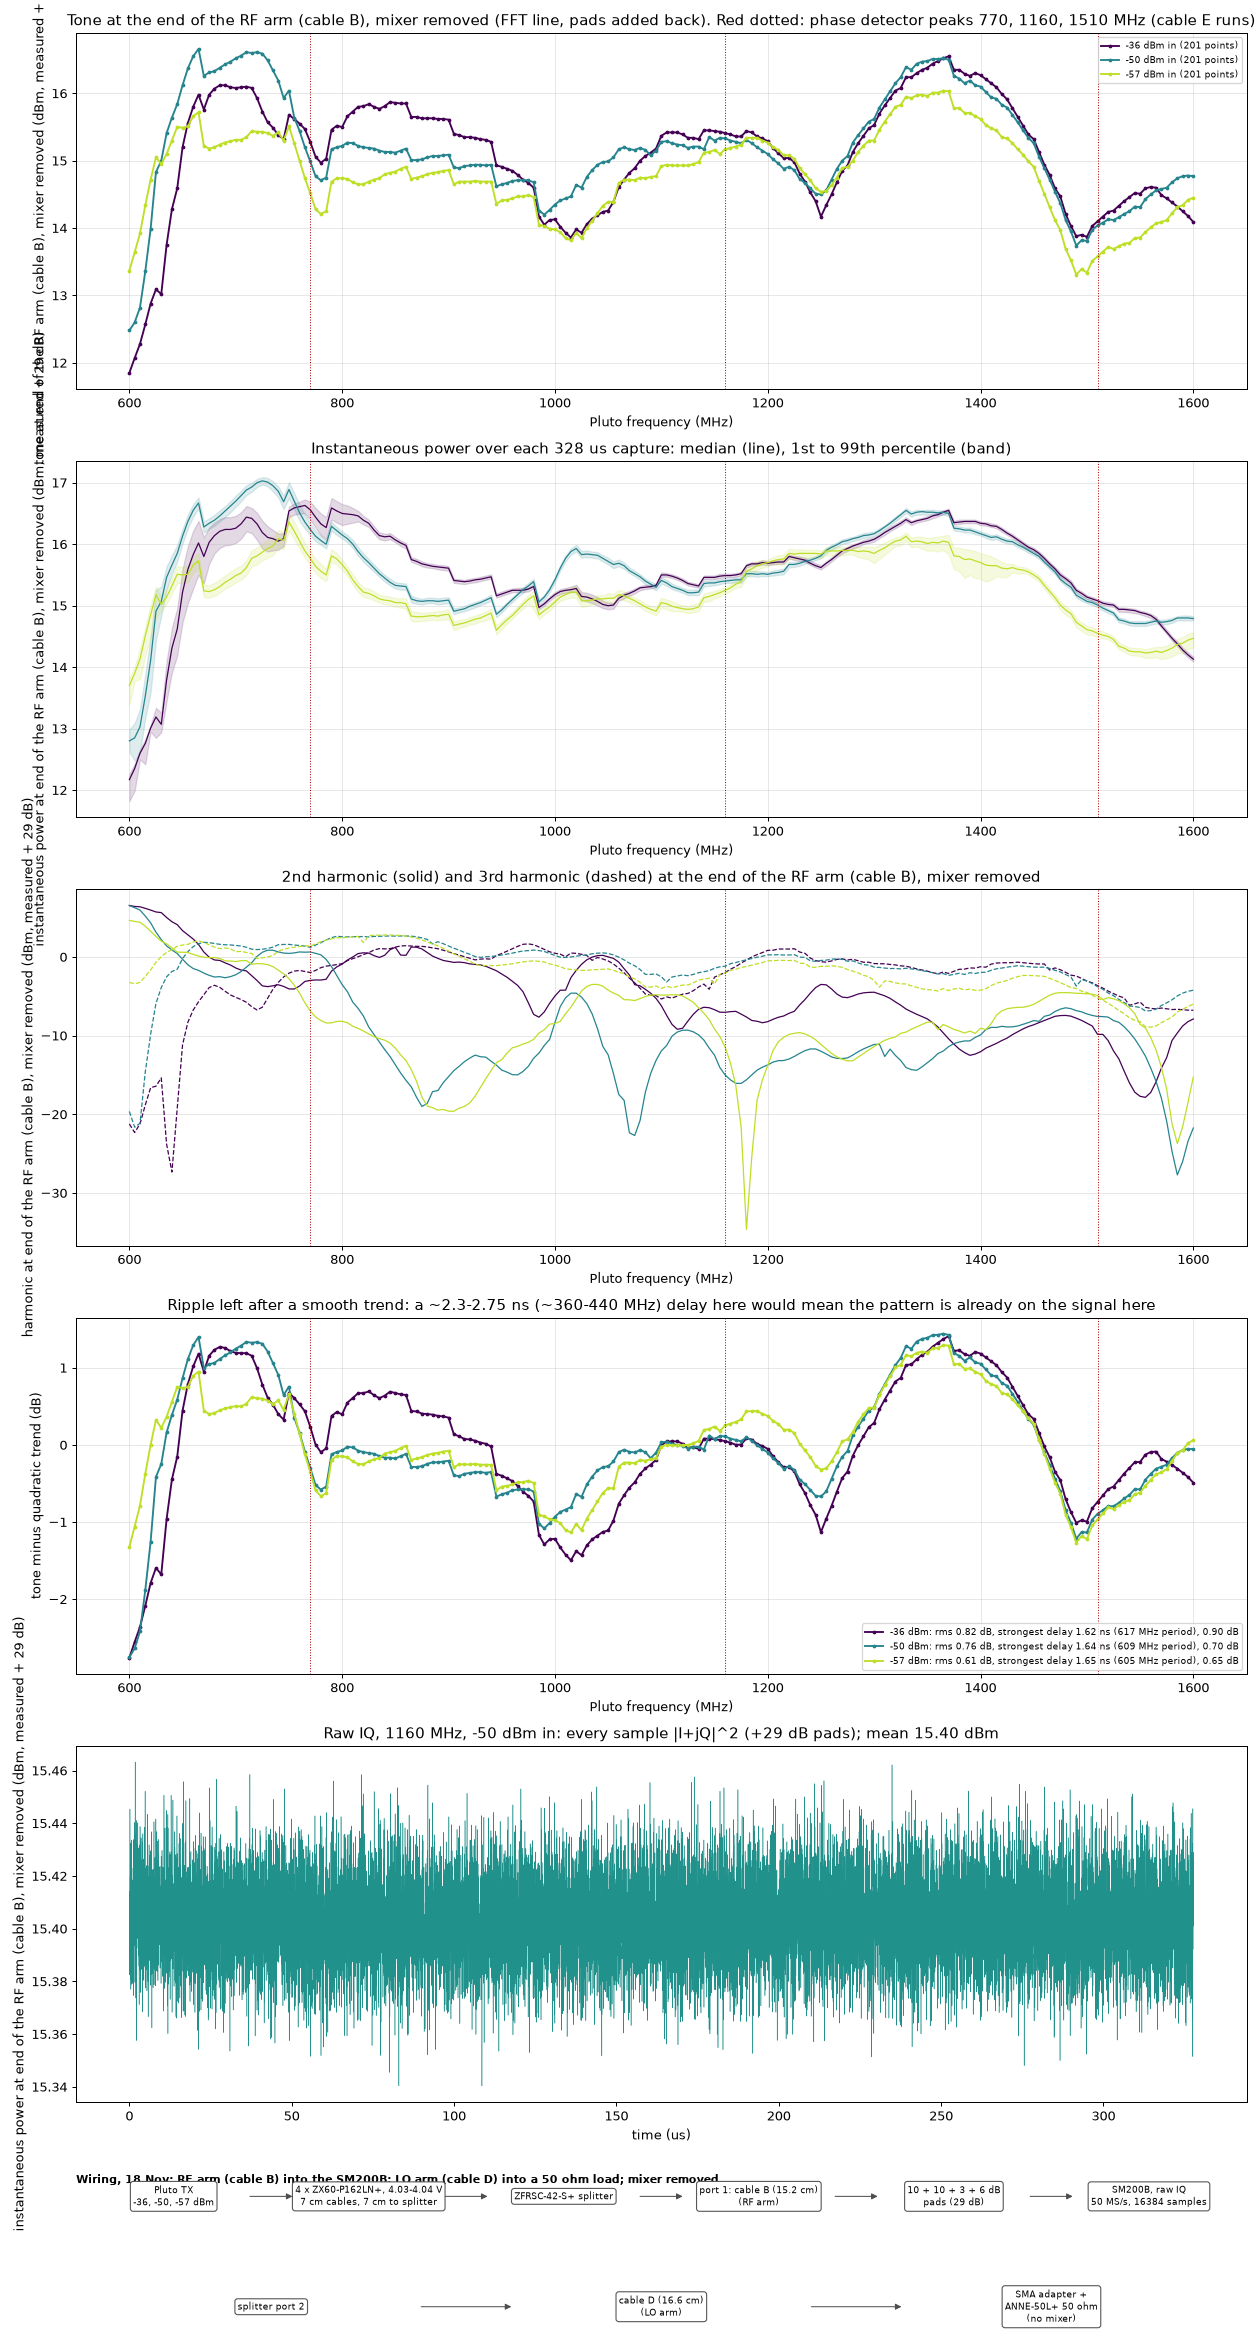

Values plotted in this chart, from the file beside it:
timestamp, freq_mhz, pluto_att_db, pluto_want_dbm, tone_dbm, p_mean_dbm, p01_dbm, p50_dbm, p99_dbm, p_max_dbm, h2_dbm, h3_dbm, sm_in_dbm
2026-11-18T20:22:49, 600.0, 36.5, -36.0, 11.85, 12.15, 11.82, 12.17, 12.26, 12.3, 6.55, -21.22, -17.15
2026-11-18T20:22:49, 600.0, 50.5, -50.0, 12.48, 12.8, 12.62, 12.8, 12.99, 13.04, 6.53, -19.63, -16.52
2026-11-18T20:22:50, 600.0, 57.5, -57.0, 13.37, 13.68, 13.39, 13.7, 13.82, 13.86, 4.65, -3.25, -15.63
2026-11-18T20:22:50, 625.0, 36.5, -36.0, 13.09, 13.18, 12.85, 13.19, 13.34, 13.38, 5.72, -16.42, -15.91
2026-11-18T20:22:51, 625.0, 50.5, -50.0, 14.83, 14.92, 14.44, 14.91, 15.26, 15.33, 3.15, -5.9, -14.17
2026-11-18T20:22:51, 625.0, 57.5, -57.0, 15.05, 15.17, 14.81, 15.18, 15.31, 15.4, 2.61, -0.67, -13.95
2026-11-18T20:22:52, 650.0, 37.0, -36.0, 15.2, 15.21, 14.73, 15.22, 15.6, 15.64, 3.35, -11.16, -13.8
2026-11-18T20:22:52, 650.0, 51.0, -50.0, 16.12, 16.13, 16.01, 16.13, 16.25, 16.3, -0.29, -0.2, -12.88
2026-11-18T20:22:53, 650.0, 58.0, -57.0, 15.49, 15.5, 15.37, 15.5, 15.63, 15.69, 0.6, 1.52, -13.51
2026-11-18T20:22:53, 675.0, 37.0, -36.0, 15.98, 16.01, 15.68, 16.03, 16.27, 16.3, -0.02, -3.89, -13.02
2026-11-18T20:22:54, 675.0, 51.0, -50.0, 16.31, 16.34, 16.25, 16.34, 16.42, 16.47, -2.33, 1.82, -12.69
2026-11-18T20:22:54, 675.0, 58.0, -57.0, 15.18, 15.23, 15.13, 15.23, 15.33, 15.4, -0.08, 1.54, -13.82
2026-11-18T20:22:55, 700.0, 37.0, -36.0, 16.08, 16.26, 16.02, 16.26, 16.46, 16.49, -1.4, -5.13, -12.92
2026-11-18T20:22:55, 700.0, 51.0, -50.0, 16.52, 16.7, 16.61, 16.7, 16.79, 16.82, -2.26, 1.47, -12.48
2026-11-18T20:22:56, 700.0, 58.0, -57.0, 15.31, 15.49, 15.38, 15.49, 15.61, 15.67, -0.58, 0.66, -13.69
2026-11-18T20:22:56, 725.0, 36.75, -36.0, 15.73, 16.18, 15.93, 16.19, 16.38, 16.41, -3.67, -6.38, -13.27
2026-11-18T20:22:56, 725.0, 50.75, -50.0, 16.59, 17.03, 16.97, 17.03, 17.09, 17.13, 0.6, 0.98, -12.41
2026-11-18T20:22:57, 725.0, 57.75, -57.0, 15.43, 15.88, 15.74, 15.87, 16.01, 16.09, -0.87, -0.1, -13.57
2026-11-18T20:22:57, 750.0, 36.5, -36.0, 15.68, 16.53, 16.44, 16.54, 16.61, 16.64, -4.06, -2.06, -13.32
2026-11-18T20:22:58, 750.0, 50.5, -50.0, 16.04, 16.89, 16.75, 16.89, 17.01, 17.06, 0.45, 1.6, -12.96
2026-11-18T20:22:58, 750.0, 57.5, -57.0, 15.51, 16.36, 16.22, 16.36, 16.5, 16.55, -2.75, 1.14, -13.49
2026-11-18T20:22:59, 775.0, 36.25, -36.0, 15.06, 16.44, 16.27, 16.44, 16.59, 16.61, -2.92, -1.71, -13.94
2026-11-18T20:22:59, 775.0, 50.25, -50.0, 14.77, 16.13, 16.05, 16.13, 16.22, 16.25, 0.47, 1.51, -14.23
2026-11-18T20:23:00, 775.0, 57.25, -57.0, 14.28, 15.64, 15.53, 15.64, 15.76, 15.8, -7.62, 1.66, -14.72
2026-11-18T20:23:00, 800.0, 36.0, -36.0, 15.5, 16.49, 16.31, 16.5, 16.65, 16.68, -0.91, -0.85, -13.5
2026-11-18T20:23:01, 800.0, 50.0, -50.0, 15.22, 16.15, 16.09, 16.15, 16.21, 16.24, -3.51, 2.57, -13.78
2026-11-18T20:23:01, 800.0, 57.0, -57.0, 14.74, 15.67, 15.58, 15.67, 15.75, 15.8, -8.17, 2.41, -14.26
2026-11-18T20:23:01, 825.0, 36.5, -36.0, 15.84, 16.34, 16.28, 16.34, 16.4, 16.43, 0.49, 0.54, -13.16
2026-11-18T20:23:02, 825.0, 50.5, -50.0, 15.19, 15.7, 15.63, 15.7, 15.76, 15.8, -8.9, 2.55, -13.81
2026-11-18T20:23:02, 825.0, 57.5, -57.0, 14.69, 15.2, 15.12, 15.2, 15.28, 15.32, -9.77, 2.71, -14.31
2026-11-18T20:23:03, 850.0, 36.5, -36.0, 15.86, 16.08, 16.03, 16.07, 16.12, 16.15, 1.22, 1.25, -13.14
2026-11-18T20:23:03, 850.0, 50.5, -50.0, 15.12, 15.33, 15.28, 15.33, 15.38, 15.42, -13.69, 2.65, -13.88
2026-11-18T20:23:04, 850.0, 57.5, -57.0, 14.84, 15.05, 14.98, 15.05, 15.12, 15.17, -11.58, 2.77, -14.16
2026-11-18T20:23:04, 875.0, 36.5, -36.0, 15.63, 15.68, 15.64, 15.68, 15.72, 15.74, 1.02, 1.35, -13.37
2026-11-18T20:23:05, 875.0, 50.5, -50.0, 15.02, 15.07, 15.02, 15.07, 15.11, 15.16, -19.0, 2.42, -13.98
2026-11-18T20:23:05, 875.0, 57.5, -57.0, 14.77, 14.82, 14.75, 14.82, 14.88, 14.91, -17.81, 2.17, -14.23
2026-11-18T20:23:06, 900.0, 36.25, -36.0, 15.61, 15.61, 15.57, 15.61, 15.64, 15.67, -0.56, 0.66, -13.39
2026-11-18T20:23:06, 900.0, 50.25, -50.0, 15.09, 15.09, 15.04, 15.09, 15.14, 15.18, -15.2, 1.4, -13.91
2026-11-18T20:23:07, 900.0, 57.25, -57.0, 14.86, 14.86, 14.78, 14.86, 14.94, 14.98, -19.59, 0.76, -14.14
2026-11-18T20:23:07, 925.0, 36.0, -36.0, 15.34, 15.42, 15.38, 15.42, 15.45, 15.49, -0.95, -0.37, -13.66
2026-11-18T20:23:07, 925.0, 50.0, -50.0, 14.94, 15.02, 14.97, 15.02, 15.06, 15.09, -12.47, 0.05, -14.06
2026-11-18T20:23:08, 925.0, 57.0, -57.0, 14.7, 14.78, 14.71, 14.78, 14.84, 14.86, -17.69, -0.92, -14.3
2026-11-18T20:23:08, 950.0, 35.75, -36.0, 14.91, 15.19, 15.16, 15.19, 15.23, 15.25, -2.17, 0.44, -14.09
2026-11-18T20:23:09, 950.0, 49.75, -50.0, 14.65, 14.93, 14.89, 14.93, 14.98, 15.01, -14.37, 0.25, -14.35
2026-11-18T20:23:09, 950.0, 56.75, -57.0, 14.41, 14.69, 14.62, 14.69, 14.76, 14.8, -13.05, -1.03, -14.59
2026-11-18T20:23:10, 975.0, 35.5, -36.0, 14.67, 15.27, 15.23, 15.27, 15.3, 15.32, -5.82, 1.66, -14.33
2026-11-18T20:23:10, 975.0, 49.5, -50.0, 14.71, 15.32, 15.28, 15.32, 15.37, 15.39, -13.9, 0.81, -14.29
2026-11-18T20:23:11, 975.0, 56.5, -57.0, 14.49, 15.1, 15.03, 15.1, 15.17, 15.21, -10.85, -0.56, -14.51
2026-11-18T20:23:11, 1000, 36.0, -36.0, 14.13, 15.18, 15.15, 15.18, 15.22, 15.24, -4.97, 0.47, -14.87
2026-11-18T20:23:12, 1000, 50.0, -50.0, 14.35, 15.42, 15.38, 15.42, 15.47, 15.5, -8.33, 0.19, -14.65
2026-11-18T20:23:12, 1000, 57.0, -57.0, 13.98, 15.07, 15.01, 15.06, 15.12, 15.17, -8.47, -1.04, -15.02
2026-11-18T20:23:13, 1025, 36.25, -36.0, 13.93, 15.16, 15.09, 15.15, 15.22, 15.25, -0.93, 0.34, -15.07
2026-11-18T20:23:13, 1025, 50.25, -50.0, 14.6, 15.83, 15.78, 15.83, 15.89, 15.92, -5.1, 0.2, -14.4
2026-11-18T20:23:14, 1025, 57.25, -57.0, 13.85, 15.08, 14.98, 15.08, 15.18, 15.23, -4.33, -1.69, -15.15
2026-11-18T20:23:14, 1050, 36.0, -36.0, 14.26, 15.0, 14.94, 15.0, 15.05, 15.08, 0.01, -0.5, -14.74
2026-11-18T20:23:14, 1050, 50.0, -50.0, 14.99, 15.72, 15.67, 15.72, 15.78, 15.81, -12.43, 0.45, -14.01
2026-11-18T20:23:15, 1050, 57.0, -57.0, 14.39, 15.12, 15.05, 15.12, 15.2, 15.24, -4.21, -1.51, -14.61
2026-11-18T20:23:15, 1075, 35.5, -36.0, 14.89, 15.24, 15.2, 15.24, 15.28, 15.31, -3.52, -3.29, -14.11
2026-11-18T20:23:16, 1075, 49.5, -50.0, 15.16, 15.52, 15.48, 15.52, 15.57, 15.6, -22.69, -1.12, -13.84
2026-11-18T20:23:16, 1075, 56.5, -57.0, 14.71, 15.08, 15.02, 15.08, 15.13, 15.17, -5.54, -2.77, -14.29
... 543 more rows
